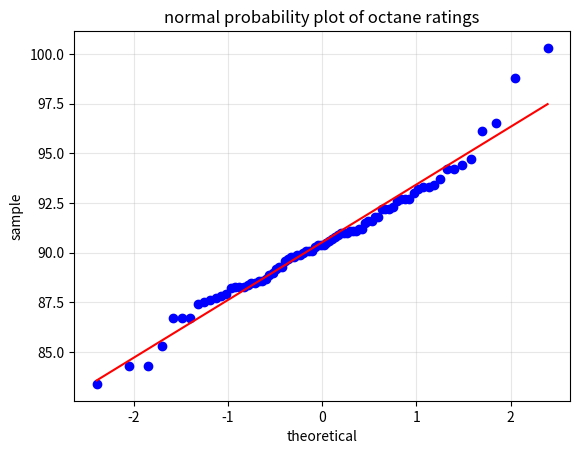

Generate this figure with matplotlib:
import matplotlib.pyplot as plt
import numpy as np
import scipy.stats as stats

data = [88.5, 91.1, 88.2, 91.8, 89.8,
        94.7, 86.7, 88.5, 88.4, 92.7,
        84.3, 93.4, 93.3, 92.6, 93.3,
        90.1, 96.1, 87.4, 93.7, 86.7,
        89, 89.6, 91.1, 96.5, 91,
        89.8, 90.4, 90.5, 84.3, 90.9,
        91.6, 91.6, 100.3, 93.2, 89.9,
        90.3, 90.7, 87.6, 88.6, 91.8,
        90, 88.6, 92.7, 88.7, 89.7,
        91.5, 88.3, 87.9, 92.7, 92.2,
        89.9, 94.2, 93, 89.3,
        98.8, 85.3, 94.4, 91,
        88.3, 90.1, 90.4, 87.5,
        90.4, 89.3, 91.2, 87.8,
        91.2, 91.1, 86.7, 88.3,
        90.6, 92.2, 94.2, 89.2,
        92.2, 83.4, 90.8, 92.3,
        87.7, 91, 90.1, 88.9]

stats.probplot(data, dist="norm", plot=plt)

plt.title('normal probability plot of octane ratings')
plt.xlabel('theoretical')
plt.ylabel('sample')

plt.grid(True, alpha=0.3)

plt.show()


